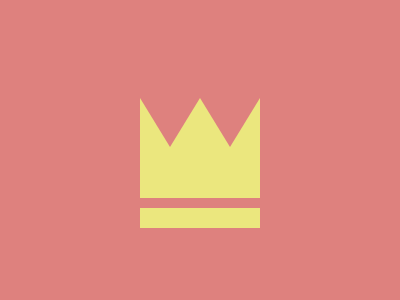

Here is a drawing made with CSS. Write the source that renders it.

<!DOCTYPE html>
<html lang="en">

<head>
    <meta charset="UTF-8">
    <meta name="viewport" content="width=device-width, initial-scale=1.0">
    <title>Document</title>
    <style>
        body {
            display: flex;
            justify-content: center;
            align-items: center;
            flex-direction: column;
            height: 100vh;
            background: #DE817E;
        }

        #parent {
            width: 120px;
            height: 100px;
            background: #EBE77E;
        }

        #lower {
            width: 120px;
            position: relative;
            top: 10px;
            height: 20px;
            background: #EBE77E;
        }

        #parent div {
            position: relative;
            top: 49px;
            display: inline;
            border-top: 49px solid #DE817E;
            border-left: 30px solid #EBE77E;
            border-right: 30px solid #EBE77E;
        }
    </style>
</head>

<body>
    <div id='parent'>
        <div></div>
        <div></div>
    </div>
    <div id='lower'></div>

</body>

</html>